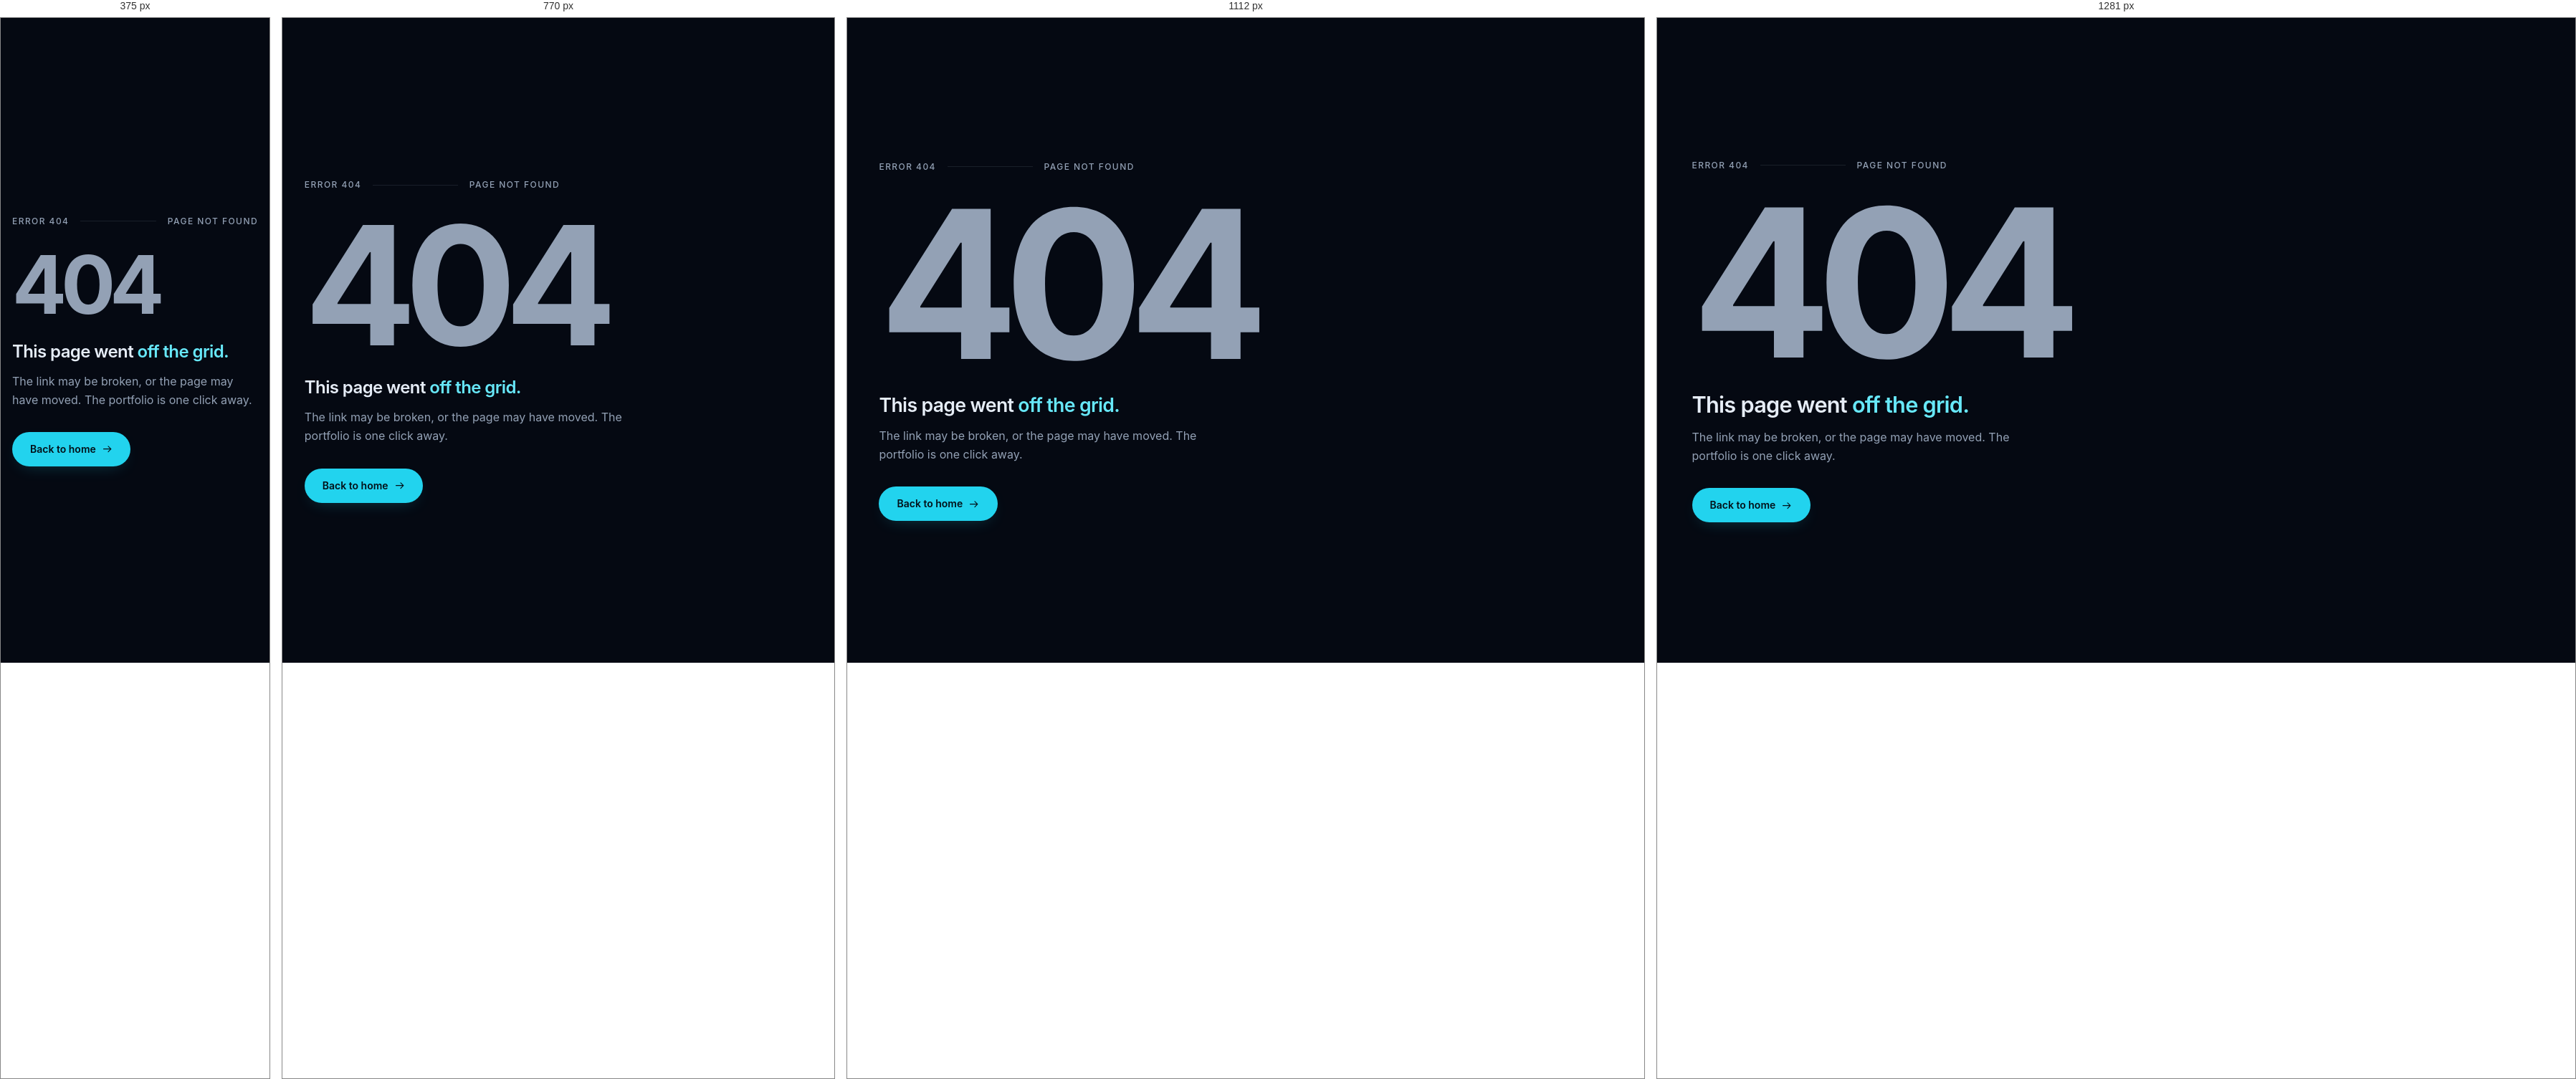
Rendered at 375 px, 770 px, 1112 px and 1281 px, left to right.

<!-- file: 404.html -->
<!doctype html>
<html lang="en" data-theme="dark">
<head>
  <meta charset="utf-8">
  <meta name="viewport" content="width=device-width, initial-scale=1">
  <title>Page not found — Muhammad Ahmer Shahzad</title>
  <meta name="description" content="This page doesn't exist. Head back to the portfolio of Muhammad Ahmer Shahzad.">
  <meta name="robots" content="noindex">
  <meta name="color-scheme" content="dark light">
  <meta name="theme-color" content="#050912">
  <link rel="icon" href="/assets/favicon.svg" type="image/svg+xml">
  <link rel="preconnect" href="https://fonts.googleapis.com">
  <link rel="preconnect" href="https://fonts.gstatic.com" crossorigin>
  <link rel="stylesheet" href="https://fonts.googleapis.com/css2?family=Inter:wght@400;500;600&family=Space+Grotesk:wght@500;600;700&display=swap">
  <!-- absolute paths: Netlify serves this page at any missing URL -->
  <link rel="stylesheet" href="/css/style.css">
  <script src="/js/theme.js"></script>
  <script src="/js/main.js" defer></script>
</head>
<body>
  <svg class="sprite" aria-hidden="true" focusable="false" xmlns="http://www.w3.org/2000/svg">
    <symbol id="i-arrow" viewBox="0 0 24 24"><path fill="none" stroke="currentColor" stroke-width="1.8" stroke-linecap="round" stroke-linejoin="round" d="M4 12h16m-6-6 6 6-6 6"/></symbol>
  </svg>
  <div class="cursor" aria-hidden="true"><span class="cursor__glow"></span><span class="cursor__ring"></span><span class="cursor__dot"></span></div>

  <main class="notfound">
    <div class="container">
      <p class="notfound__meta label">
        <span>Error 404</span>
        <span class="rule" aria-hidden="true"></span>
        <span>Page not found</span>
      </p>
      <p class="notfound__code" aria-hidden="true">404</p>
      <h1 class="notfound__title">This page went <span class="accent">off the grid.</span></h1>
      <p>The link may be broken, or the page may have moved. The portfolio is one click away.</p>
      <a class="btn btn--primary" href="/" data-magnetic>
        Back to home
        <svg class="icon" aria-hidden="true"><use href="#i-arrow"/></svg>
      </a>
    </div>
  </main>
</body>
</html>


/* @media block from style.css */
@media (min-width: 420px) and (max-width: 1023px), (min-width: 1200px) {
  .nav__cv-long { position: static; width: auto; height: auto; overflow: visible; clip: auto; }
}

/* @media block from style.css */
@media (min-width: 1024px) {
  .nav__toggle { display: none; }
  .nav__menu { position: static; padding: 0; background: none; border: 0; -webkit-backdrop-filter: none; backdrop-filter: none; visibility: visible; opacity: 1; transform: none; }
  .nav__links { display: flex; gap: var(--s3); }
  .nav__links a { position: relative; padding: var(--s1) 0; border: 0; gap: 6px; font-family: var(--font-body); font-weight: 500; font-size: var(--t-sm); color: var(--muted); }
  .nav__links a:hover, .nav__links a.is-active { color: var(--fg); }
  .nav__links a::after { content: ""; position: absolute; left: 0; right: 0; bottom: 2px; height: 1px; background: var(--accent); transform: scaleX(0); transform-origin: right; transition: transform var(--dur) var(--ease); }
  .nav__links a:hover::after, .nav__links a.is-active::after { transform: scaleX(1); transform-origin: left; }
  .nav__links a.is-active .nav__num { color: var(--accent-text); }
}

/* @media block from style.css */
@media (min-width: 900px) {
  .dots {
    position: fixed; right: var(--s3); top: 50%; z-index: 80;
    display: grid; gap: var(--s1);
    transform: translateY(-50%);
  }
  .dots a { position: relative; display: grid; place-items: center; width: 24px; height: 24px; }
  .dots a::before { content: ""; width: 6px; height: 6px; border-radius: 50%; background: var(--line-strong); transition: background-color var(--dur) var(--ease), height var(--dur) var(--ease), box-shadow var(--dur) var(--ease); }
  .dots a:hover::before { background: var(--fg); }
  .dots a.is-active::before { height: 20px; border-radius: 3px; background: var(--accent); box-shadow: 0 0 10px var(--glow); }
  .dots__label {
    position: absolute; right: 32px; top: 50%;
    padding: 2px 8px; border-radius: var(--r-sm);
    background: var(--bg-elev); border: 1px solid var(--line);
    font-family: var(--font-display); font-size: var(--t-xs); white-space: nowrap; color: var(--fg);
    opacity: 0; transform: translate(6px, -50%);
    transition: opacity .3s var(--ease), transform .3s var(--ease);
    pointer-events: none;
  }
  .dots a:hover .dots__label, .dots a:focus-visible .dots__label { opacity: 1; transform: translate(0, -50%); }
}

/* @media block from style.css */
@media (min-width: 1024px) { .panel__anchor--focal { left: 18%; right: auto; top: 14%; width: 20%; height: 20%; } }

/* @media block from style.css */
@media (max-width: 479px) { .status__sep { display: none; } .status__meta { flex-basis: 100%; } }

/* @media block from style.css */
@media (min-width: 900px) {
  .hero__inner { grid-template-columns: 7fr 5fr; }
  .hero__stage { position: relative; inset: auto; width: 100%; opacity: 1; }
  .hero__scroll { display: inline-flex; }
}

/* @media block from style.css */
@media (min-width: 1280px) { .hero__scroll { left: max(var(--gutter), calc((100vw - var(--max)) / 2 + var(--gutter))); } }

/* @media block from style.css */
@media (min-width: 1024px) { .about { grid-template-columns: 6fr 5fr; gap: var(--s7); align-items: start; } }

/* @media block from style.css */
@media (max-width: 559px) {
  .tabs { display: grid; grid-template-columns: 1fr 1fr; width: 100%; border-radius: var(--r-md); }
  .tabs button { border-radius: var(--r-sm); }
}

/* @media block from style.css */
@media (min-width: 560px) { .chips { grid-template-columns: 1fr 1fr; } }

/* @media block from style.css */
@media (min-width: 1024px) { .skills { grid-template-columns: 6fr 5fr; gap: var(--s6); } }

/* @media block from style.css */
@media (min-width: 560px) { .features { grid-template-columns: 1fr 1fr; } .features--single { grid-template-columns: 1fr; } }

/* @media block from style.css */
@media (min-width: 1024px) {
  .project { grid-template-columns: 1fr 1fr; gap: var(--s4); padding: var(--s4); align-items: center; }
  .project--feature { grid-template-columns: 1.05fr 1fr; }
  .project__content--full { grid-column: 1 / -1; }
  .work.is-horizontal .project { padding: var(--s3) var(--s4); }
}

/* @media block from style.css */
@media (min-width: 560px) { .mock__body { grid-template-columns: 1fr minmax(150px, 0.65fr); } .mock__panel { border-top: 0; border-left: 1px solid var(--line); } }

/* @media block from style.css */
@media (min-width: 640px) { .subprojects { grid-template-columns: 1fr 1fr; } }

/* @media block from style.css */
@media (min-width: 640px) { .certs { grid-template-columns: 1fr 1fr; } }

/* @media block from style.css */
@media (min-width: 1024px) { .edu-grid { grid-template-columns: 5fr 6fr; gap: var(--s6); align-items: start; } }

/* @media block from style.css */
@media (min-width: 1024px) { .contact { grid-template-columns: 1fr 1fr; gap: var(--s7); align-items: center; } }